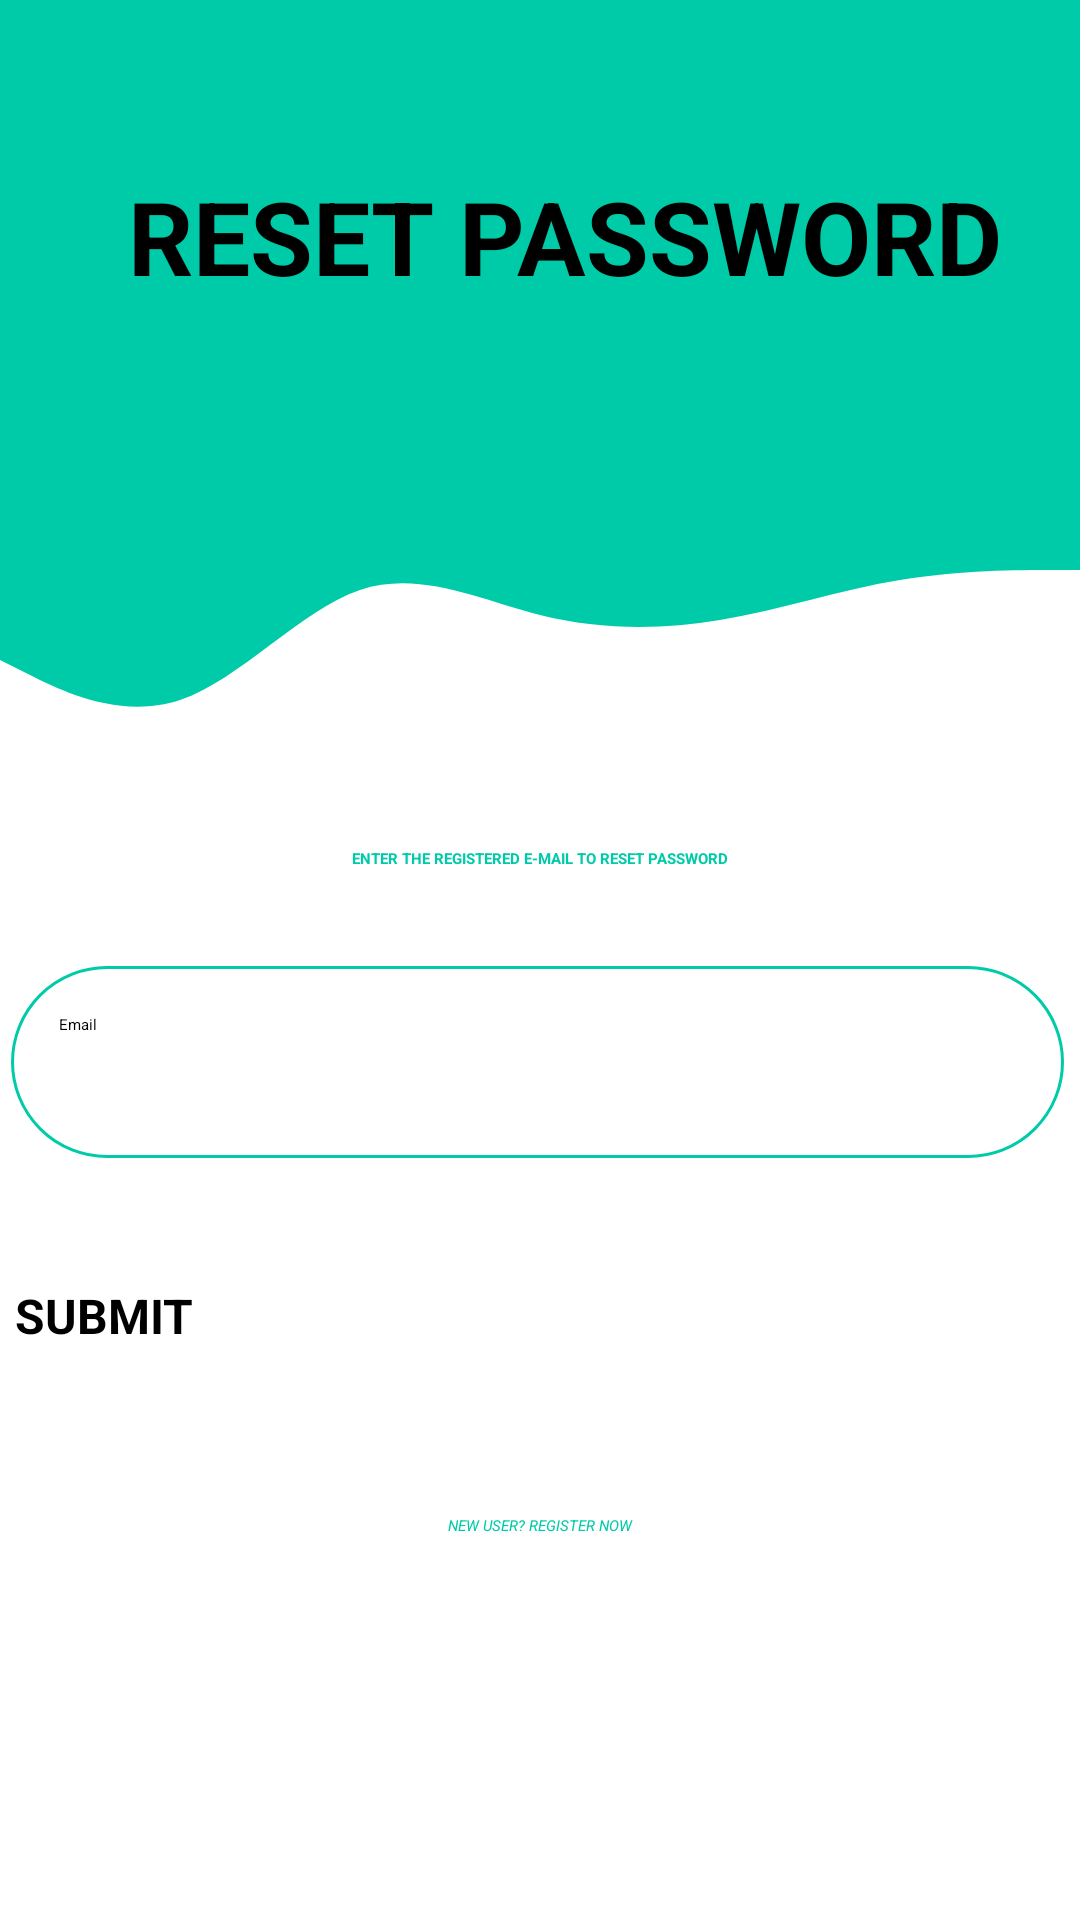

Reconstruct the res/layout file that produces this screen, plus the resources it refers to.
<!-- AndroidManifest.xml: application theme Theme.MyApplication -->
<!-- res/layout/activity_main2.xml -->
<?xml version="1.0" encoding="utf-8"?>
<androidx.constraintlayout.widget.ConstraintLayout xmlns:android="http://schemas.android.com/apk/res/android"
    xmlns:app="http://schemas.android.com/apk/res-auto"
    xmlns:tools="http://schemas.android.com/tools"
    android:layout_width="match_parent"
    android:layout_height="match_parent"
    tools:context=".MainActivity">

    <View
        android:id="@+id/topview"
        android:layout_width="0dp"
        android:layout_height="150dp"
        android:background="@color/primary"
        app:layout_constraintEnd_toEndOf="parent"
        app:layout_constraintHorizontal_bias="0.0"
        app:layout_constraintStart_toStartOf="parent"
        app:layout_constraintTop_toTopOf="parent" />

    <ImageView
        android:id="@+id/imageView3"
        android:layout_width="wrap_content"
        android:layout_height="wrap_content"
        android:layout_marginTop="32dp"
        android:layout_marginEnd="16dp"
        android:contentDescription="image"
        app:layout_constraintEnd_toEndOf="parent"
        app:layout_constraintTop_toTopOf="@+id/topview"
        app:srcCompat="@drawable/ic_baseline_person_24" />

    <View
        android:id="@+id/view3"
        android:layout_width="0dp"
        android:layout_height="100dp"
        android:background="@drawable/wave"
        app:layout_constraintEnd_toEndOf="parent"
        app:layout_constraintStart_toStartOf="parent"
        app:layout_constraintTop_toBottomOf="@+id/topview" />

    <TextView
        android:id="@+id/textView"
        android:layout_width="392dp"
        android:layout_height="93dp"
        android:layout_marginStart="16dp"
        android:layout_marginTop="56dp"
        android:autoSizeTextType="none"
        android:text="RESET PASSWORD"
        android:textAlignment="center"
        android:textColorHint="#473C3C"
        android:textSize="34sp"
        android:textStyle="bold"
        app:layout_constraintEnd_toEndOf="parent"
        app:layout_constraintHorizontal_bias="0.513"
        app:layout_constraintStart_toStartOf="@+id/topview"
        app:layout_constraintTop_toTopOf="@+id/topview" />

    <EditText
        android:id="@+id/inputEmail"
        android:layout_width="351dp"
        android:layout_height="64dp"
        android:layout_marginStart="32dp"
        android:layout_marginTop="72dp"
        android:layout_marginEnd="32dp"
        android:background="@drawable/roundborder"
        android:drawableStart="@drawable/email"
        android:drawablePadding="16dp"
        android:ems="10"
        android:hint="Email"
        android:inputType="text"
        android:padding="16dp"
        app:layout_constraintEnd_toEndOf="parent"
        app:layout_constraintHorizontal_bias="0.52"
        app:layout_constraintStart_toStartOf="parent"
        app:layout_constraintTop_toBottomOf="@+id/view3" />

    <Button
        android:id="@+id/button"
        android:layout_width="348dp"
        android:layout_height="44dp"
        android:layout_marginStart="32dp"
        android:layout_marginTop="8dp"
        android:layout_marginEnd="32dp"
        android:background="@drawable/roundbg"
        android:text="SUBMIT"
        android:textSize="16sp"
        android:textStyle="bold"
        android:typeface="sans"
        app:layout_constraintBottom_toTopOf="@+id/Register"
        app:layout_constraintEnd_toEndOf="parent"
        app:layout_constraintHorizontal_bias="0.52"
        app:layout_constraintStart_toStartOf="parent"
        app:layout_constraintTop_toBottomOf="@+id/inputEmail" />

    <TextView
        android:id="@+id/Register"
        android:layout_width="271dp"
        android:layout_height="16dp"
        android:layout_marginStart="32dp"
        android:layout_marginEnd="32dp"
        android:text="@string/new_user_register_now"
        android:textAlignment="center"
        android:textColor="@color/primary"
        android:textStyle="italic"
        app:layout_constraintBottom_toBottomOf="parent"
        app:layout_constraintEnd_toEndOf="parent"
        app:layout_constraintStart_toStartOf="parent"
        app:layout_constraintTop_toBottomOf="@+id/inputEmail" />

    <TextView
        android:id="@+id/textView3"
        android:layout_width="wrap_content"
        android:layout_height="wrap_content"
        android:text="ENTER THE REGISTERED E-MAIL TO RESET PASSWORD"
        android:textColor="#00CBA9"
        android:textStyle="bold"
        app:layout_constraintBottom_toTopOf="@+id/inputEmail"
        app:layout_constraintEnd_toEndOf="parent"
        app:layout_constraintStart_toStartOf="parent"
        app:layout_constraintTop_toBottomOf="@+id/view3" />

</androidx.constraintlayout.widget.ConstraintLayout>
<!-- resources referenced by this layout -->
<resources>
  <color name="primary">#00cba9</color>
  <!-- drawable roundbg (drawable) -->
  <?xml version="1.0" encoding="utf-8"?>
  <shape android:shape="rectangle" xmlns:android="http://schemas.android.com/apk/res/android">
      <stroke android:color="@color/primary"/>
  
      <corners android:radius="100dp"/>
  </shape>
  <!-- drawable roundborder (drawable) -->
  <?xml version="1.0" encoding="utf-8"?>
  <shape android:shape="rectangle" xmlns:android="http://schemas.android.com/apk/res/android">
  <stroke android:color="@color/primary"
      android:width="1dp"/>
      <corners android:radius="100dp"/>
  </shape>
  <!-- drawable wave (drawable) -->
  <vector xmlns:android="http://schemas.android.com/apk/res/android"
      android:width="1440dp"
      android:height="320dp"
      android:viewportWidth="1440"
      android:viewportHeight="320">
    <path
        android:pathData="M0,224L40,240C80,256 160,288 240,266.7C320,245 400,171 480,149.3C560,128 640,160 720,176C800,192 880,192 960,181.3C1040,171 1120,149 1200,138.7C1280,128 1360,128 1400,128L1440,128L1440,0L1400,0C1360,0 1280,0 1200,0C1120,0 1040,0 960,0C880,0 800,0 720,0C640,0 560,0 480,0C400,0 320,0 240,0C160,0 80,0 40,0L0,0Z"
        android:fillColor="@color/primary"/>
  </vector>
  <string name="new_user_register_now">NEW USER? REGISTER NOW</string>
  <style name="Theme.MyApplication" parent="Theme.MaterialComponents.DayNight.DarkActionBar">
          
          <item name="colorPrimary">@color/purple_700</item>
          <item name="colorPrimaryVariant">@color/purple_700</item>
          <item name="colorOnPrimary">@color/black</item>
          
          <item name="colorSecondary">@color/teal_200</item>
          <item name="colorSecondaryVariant">@color/teal_200</item>
          <item name="colorOnSecondary">@color/black</item>
          
          <item name="android:statusBarColor" tools:targetApi="l">?attr/colorPrimaryVariant</item>
          
      </style>
  <color name="purple_700">#FF3700B3</color>
  <color name="black">#FF000000</color>
  <color name="teal_200">#FF03DAC5</color>
</resources>
